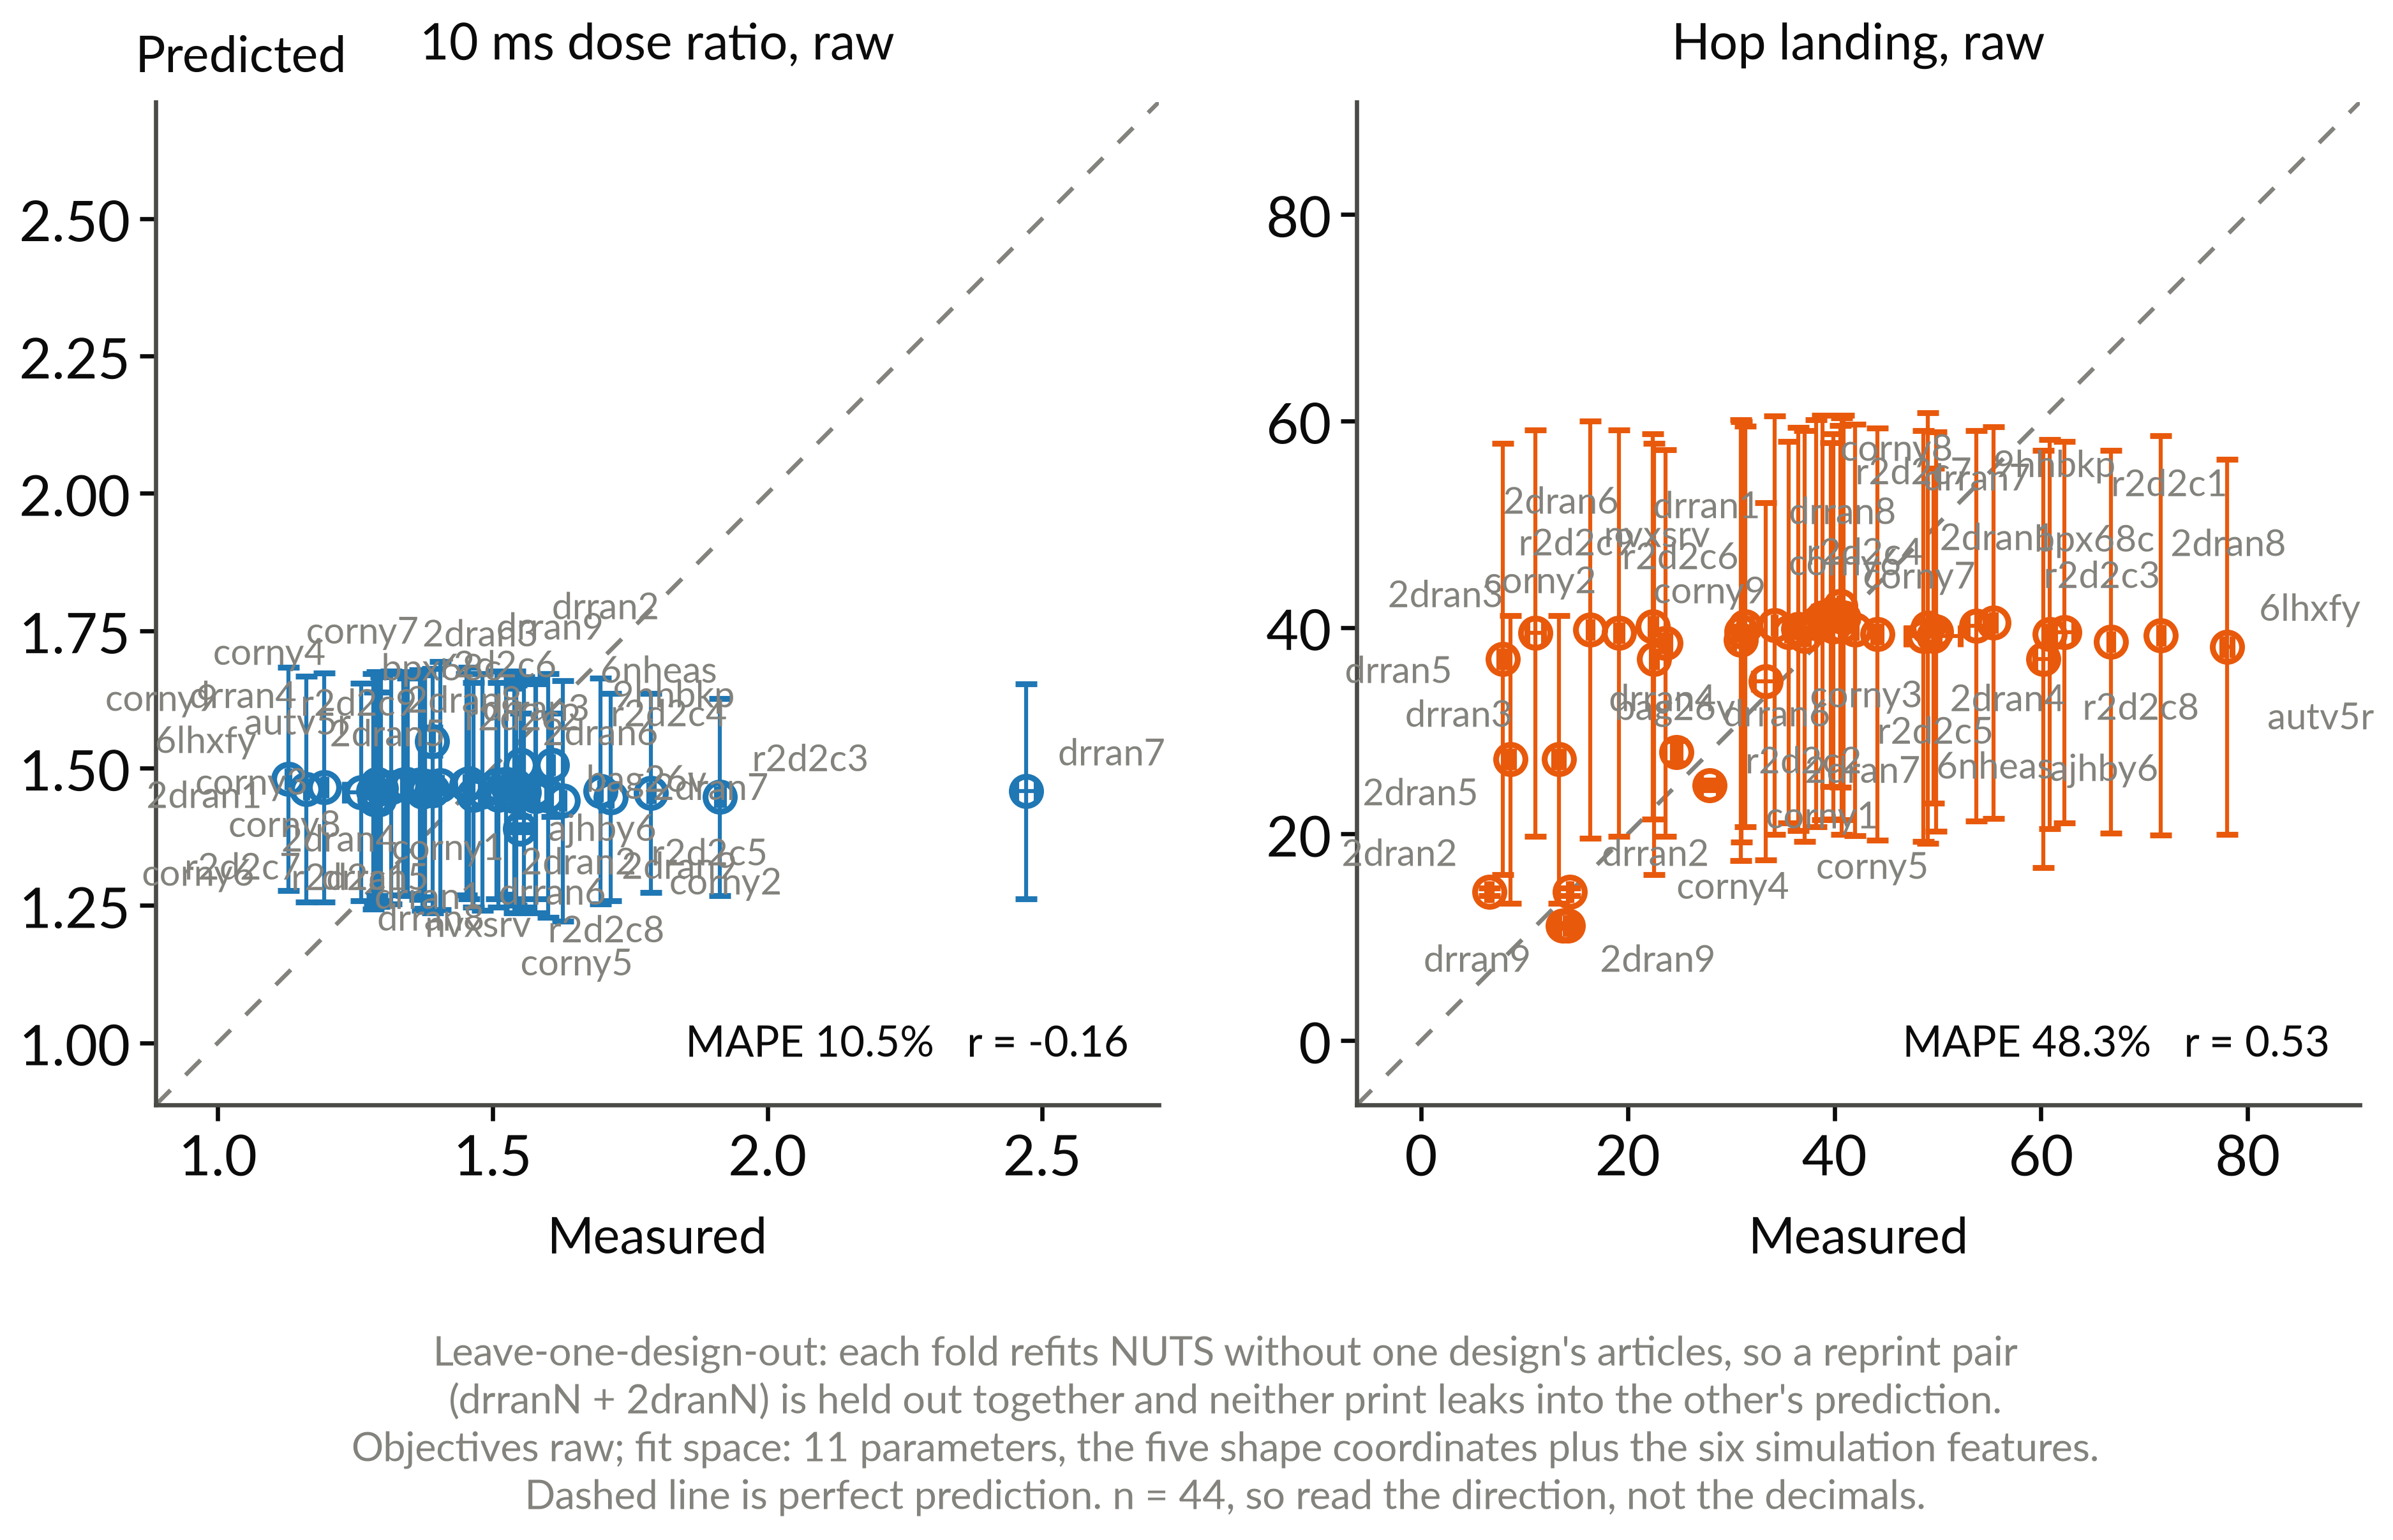

The data file committed next to this chart (first rows):
arm_name, print_id, metric, observed, observed_sem, predicted, predicted_sem
0_0, 6lhxfy, late_avg3ms_g, 78.02, 0.5146, 38.14, 18.16
0_0, 6lhxfy, tavg10ms, 1.128, 0.001887, 1.48, 0.2027
10_0, r2d2c3, late_avg3ms_g, 60.25, 0.8615, 36.94, 20.18
10_0, r2d2c3, tavg10ms, 1.914, 0.006606, 1.447, 0.179
11_0, r2d2c4, late_avg3ms_g, 34.2, 0.07344, 40.22, 20.25
11_0, r2d2c4, tavg10ms, 1.715, 0.001469, 1.447, 0.1885
12_0, r2d2c5, late_avg3ms_g, 44.14, 0.407, 39.37, 19.95
12_0, r2d2c5, tavg10ms, 1.788, 0.004057, 1.455, 0.1812
13_0, r2d2c6, late_avg3ms_g, 16.36, 0.1772, 39.79, 20.22
13_0, r2d2c6, tavg10ms, 1.404, 0.002776, 1.468, 0.2263
14_0, r2d2c7, late_avg3ms_g, 42.02, 0.07783, 39.78, 19.91
14_0, r2d2c7, tavg10ms, 1.345, 0.001596, 1.468, 0.1964
15_0, r2d2c8, late_avg3ms_g, 53.73, 0.873, 40.14, 18.9
15_0, r2d2c8, tavg10ms, 1.601, 0.001653, 1.45, 0.2214
16_0, r2d2c9, late_avg3ms_g, 31.03, 0.1767, 39.59, 20.35
16_0, r2d2c9, tavg10ms, 1.556, 0.002469, 1.456, 0.21
17_0, drran1, late_avg3ms_g, 22.45, 0.281, 40.1, 18.66
17_0, drran1, tavg10ms, 1.285, 0.000635, 1.443, 0.1949
26_0, 2dran1, late_avg3ms_g, 39.9, 0.9999, 40.1, 18.66
26_0, 2dran1, tavg10ms, 1.294, 0.0005936, 1.443, 0.1949
18_0, drran2, late_avg3ms_g, 14.39, 0.1229, 14.41, 0.3623
18_0, drran2, tavg10ms, 1.608, 0.001032, 1.506, 0.09409
27_0, 2dran2, late_avg3ms_g, 6.606, 0.2164, 14.41, 0.3623
27_0, 2dran2, tavg10ms, 1.551, 0.003885, 1.506, 0.09409
19_0, drran3, late_avg3ms_g, 19.15, 0.3126, 39.46, 19.67
19_0, drran3, tavg10ms, 1.481, 0.003253, 1.457, 0.215
28_0, 2dran3, late_avg3ms_g, 11.07, 0.7927, 39.46, 19.67
28_0, 2dran3, tavg10ms, 1.372, 0.002901, 1.457, 0.215
1_0, 6nheas, late_avg3ms_g, 49.86, 0.15, 39.58, 19.33
1_0, 6nheas, tavg10ms, 1.696, 0.0007503, 1.458, 0.2059
20_0, drran4, late_avg3ms_g, 38.87, 0.1042, 40.98, 19.59
20_0, drran4, tavg10ms, 1.337, 0.0005521, 1.47, 0.2013
29_0, 2dran4, late_avg3ms_g, 40.88, 0.5521, 40.98, 19.59
29_0, 2dran4, tavg10ms, 1.452, 0.001831, 1.47, 0.2013
21_0, drran5, late_avg3ms_g, 13.32, 0.4455, 27.23, 13.92
21_0, drran5, tavg10ms, 1.577, 0.003222, 1.449, 0.2121
30_0, 2dran5, late_avg3ms_g, 8.641, 0.3459, 27.23, 13.92
30_0, 2dran5, tavg10ms, 1.54, 0.002086, 1.449, 0.2121
22_0, drran6, late_avg3ms_g, 22.53, 0.2419, 36.93, 20.88
22_0, drran6, tavg10ms, 1.511, 0.001768, 1.451, 0.2041
31_0, 2dran6, late_avg3ms_g, 7.933, 0.4051, 36.93, 20.88
31_0, 2dran6, tavg10ms, 1.465, 0.01275, 1.451, 0.2041
23_0, drran7, late_avg3ms_g, 48.59, 1.585, 39.18, 19.9
23_0, drran7, tavg10ms, 2.471, 0.01827, 1.458, 0.1957
32_0, 2dran7, late_avg3ms_g, 37.13, 0.365, 39.18, 19.9
32_0, 2dran7, tavg10ms, 1.579, 0.0009693, 1.458, 0.1957
24_0, drran8, late_avg3ms_g, 35.59, 0.222, 39.52, 18.46
24_0, drran8, tavg10ms, 1.29, 0.001359, 1.471, 0.2038
33_0, 2dran8, late_avg3ms_g, 62.24, 0.9248, 39.52, 18.46
33_0, 2dran8, tavg10ms, 1.343, 0.0008244, 1.471, 0.2038
25_0, drran9, late_avg3ms_g, 13.74, 0.382, 11.11, 0.1868
25_0, drran9, tavg10ms, 1.507, 0.002213, 1.469, 0.2071
34_0, 2dran9, late_avg3ms_g, 14.22, 0.2713, 11.11, 0.1868
34_0, 2dran9, tavg10ms, 1.541, 0.002322, 1.469, 0.2071
2_0, 9hhbkp, late_avg3ms_g, 55.39, 0.1971, 40.48, 18.98
2_0, 9hhbkp, tavg10ms, 1.525, 0.0006177, 1.471, 0.2016
35_0, corny1, late_avg3ms_g, 33.35, 1.144, 34.77, 17.3
35_0, corny1, tavg10ms, 1.316, 0.005275, 1.465, 0.2122
36_0, corny2, late_avg3ms_g, 23.68, 0.4359, 38.5, 18.73
36_0, corny2, tavg10ms, 1.628, 0.002096, 1.44, 0.2188
... 28 more rows
